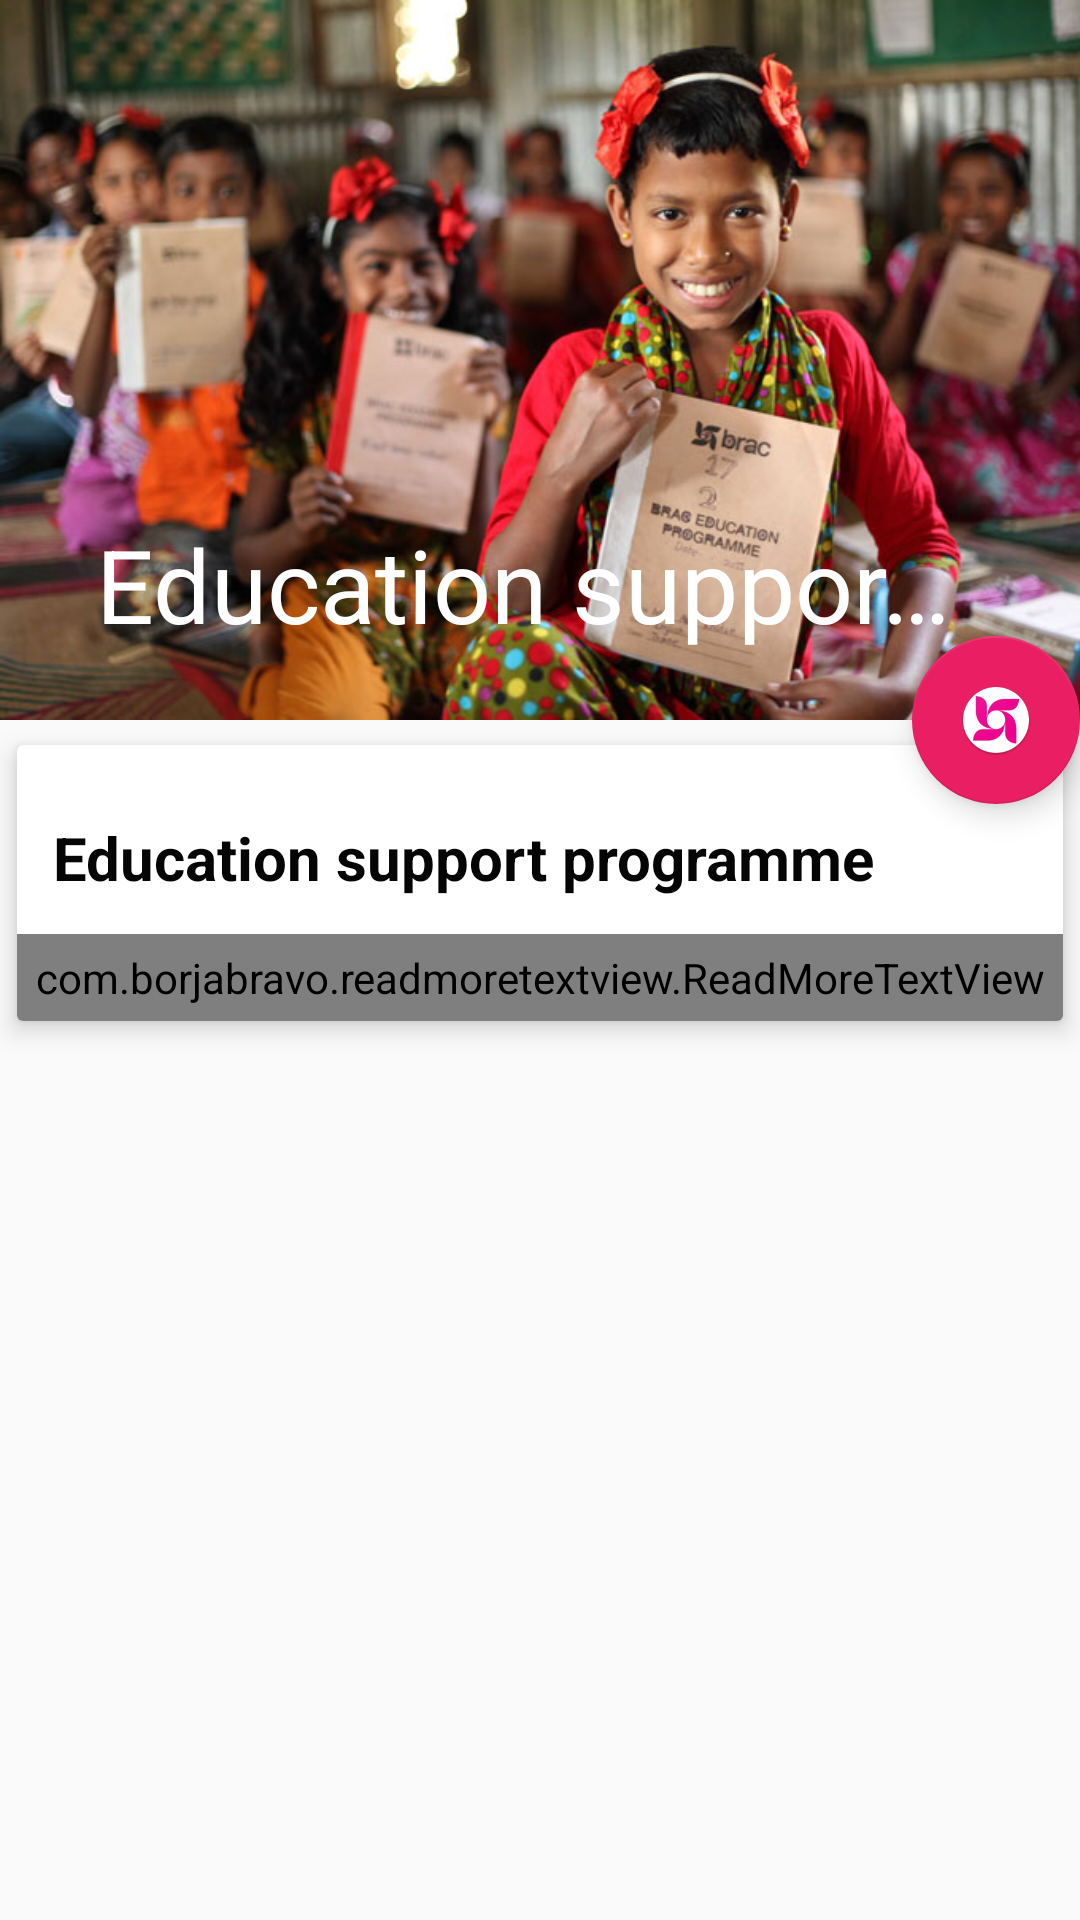

Android layout source for this screen:
<!-- AndroidManifest.xml: application theme AppTheme -->
<!-- res/layout/activity_education_support_pro.xml -->
<?xml version="1.0" encoding="utf-8"?>
<android.support.design.widget.CoordinatorLayout xmlns:android="http://schemas.android.com/apk/res/android"
    xmlns:app="http://schemas.android.com/apk/res-auto"
    xmlns:tools="http://schemas.android.com/tools"
    android:layout_width="match_parent"
    android:layout_height="match_parent"
    tools:context="com.example.bakibillah.navigationbracedu.AtGlanceActivity">

    <android.support.design.widget.AppBarLayout
        android:id="@+id/app_bar_layout"
        android:layout_width="match_parent"
        android:layout_height="wrap_content"
        android:theme="@style/ThemeOverlay.AppCompat.Dark.ActionBar"
        android:fitsSystemWindows="true">
        <android.support.design.widget.CollapsingToolbarLayout
            android:layout_width="match_parent"
            android:layout_height="240dp"
            app:layout_scrollFlags="scroll|exitUntilCollapsed"
            app:contentScrim="?attr/colorPrimary"
            app:expandedTitleTextAppearance="@android:color/transparent"
            android:fitsSystemWindows="true">

            <ImageView
                android:src="@drawable/ataglance"
                app:layout_collapseMode="parallax"
                android:layout_width="match_parent"
                android:layout_height="240dp" />

            <android.support.v7.widget.Toolbar
                android:id="@+id/toolbar_at_a_glance"
                android:layout_width="match_parent"
                android:layout_height="?attr/actionBarSize"
                app:popupTheme="@style/ThemeOverlay.AppCompat.Light"
                app:title="@string/education_support_programme"
                app:layout_collapseMode="pin"/>

        </android.support.design.widget.CollapsingToolbarLayout>

    </android.support.design.widget.AppBarLayout>

    <android.support.v4.widget.NestedScrollView
        android:layout_width="match_parent"
        android:layout_height="wrap_content"
        android:clipToPadding="false"
        app:layout_behavior="@string/appbar_scrolling_view_behavior">

        <android.support.v7.widget.CardView
            android:layout_width="match_parent"
            android:layout_height="wrap_content"
            android:layout_marginBottom="16dp"
            app:cardElevation="5dp"
            app:cardUseCompatPadding="true"
            >

            <LinearLayout
                android:layout_width="match_parent"
                android:layout_height="wrap_content"
                android:orientation="vertical"
                >

                <TextView
                    android:textColor="@color/colorPrimaryText"
                    android:text="@string/education_support_programme"
                    android:textStyle="bold"
                    android:layout_marginTop="12dp"
                    android:textSize="20sp"
                    android:padding="12dp"
                    android:layout_width="wrap_content"
                    android:layout_height="wrap_content" />

                <com.borjabravo.readmoretextview.ReadMoreTextView
                    android:id="@+id/readMoreTextView"
                    android:layout_width="match_parent"
                    android:layout_height="wrap_content"
                    android:text="@string/esp_details"
                    android:textSize="16sp"
                    app:trimExpandedText="Show Less"
                    app:trimCollapsedText="Read More"
                    app:trimMode="trimModeLine"
                    android:padding="5dp"
                    app:trimLines="16"
                    app:colorClickableText="@color/colorAccent"/>
                
            </LinearLayout>
        </android.support.v7.widget.CardView>

    </android.support.v4.widget.NestedScrollView>

    <android.support.design.widget.FloatingActionButton
        android:layout_width="wrap_content"
        android:layout_height="wrap_content"

        android:src="@mipmap/ic_brac1"
        app:backgroundTint="@color/colorPrimary"
        app:elevation="6dp"
        app:layout_anchor="@id/app_bar_layout"
        app:layout_anchorGravity="bottom|right|end"
        app:pressedTranslationZ="12dp" />


</android.support.design.widget.CoordinatorLayout>
<!-- resources referenced by this layout -->
<resources>
  <color name="colorAccent">#66BB6A</color>
  <color name="colorPrimary">#e91e63</color>
  <color name="colorPrimaryText">#050505</color>
  <string name="app_name">BRAC Education Program</string>
  <string name="at_a_pub_time">Friday, 15 January 2016 18:00</string>
  <string name="education_support_programme">Education support programme</string>
  <string name="esp_details">"In 1991, BRAC launched ESP to enhance the access to quality primary education opportunities for underprivileged children (of 9-12 years) in the most remote areas including char (riverine islands), haor (wetlands), tea garden areas and the Chittagong Hill Tracts. ESP builds partnerships with local NGOs and provides them with technical and financial support to replicate BRAC’s primary school (BPS) model. Thus, ESP supplements the government in achieving the goals of Education for All (EFA) in line with millennium development goals (MDGs) of education in Bangladesh.
  ESP considers the formal structure, location, reputation, potential, honesty and commitment of the potential NGOs before engaging with them to operate the programme. ESP also provides consultancy, supervision, monitoring and audit services to its partner NGOs.
  The programme covers five-year primary curriculum in four years like BPS. It has introduced multi-strategy language teaching (MsLT) in all its schools which is a method providing student the opportunity to exercise free-hand writing and boost-up their creativity. ESP has also introduced education programmes for ethnic children in CHT and tea gardens by replicating the education for ethnic children model.
  Wherever feasible, ESP enrols the children with special needs (CSN) and modifies the infrastructure of the schools accordingly and provides assistive devices and treatments by the CSN unit.
  Capacity development of partner NGOs
  The heads of partner NGOs are an integral part of the programme; there is no doubt that their active participation and involvement in activities results in successes of the programme. In the light of this comprehension, ESP builds their capacity development focusing on knowledge and skills on monitoring, auditing, non-formal primary education management, pedagogy of primary education, ownership so that they can implement the BPS model effectively. In addition, ESP provides diverse training to programme organisers/officers and the teachers to build their capacity for a successful and smooth operation of the schools.
  <b>Achievements</b>
  Initially BRAC started ESP with 26 development organisations and 129 schools. To date, ESP has worked with 1,282 partner NGOs. A total of 0.75 million children have graduated from these schools, of which 98.75 per cent children transferred to mainstream schools.
  In 2009, ESP first introduced five-year curriculum in four years instead of three years course (class 1-3). The students of the 2009 batch participated in the Primary Education Completion Examination (PECE) of class 5 in 2012 witha pass rate of 99.94 per cent.
  "</string>
  <color name="colorPrimaryDark">#FF4081</color>
</resources>
